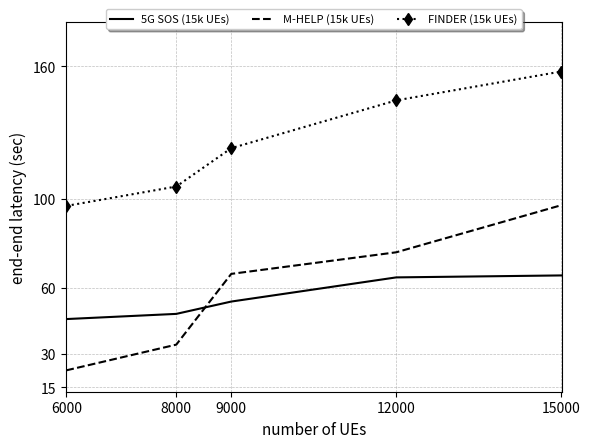

Source code (Python):
import matplotlib.pyplot as plt

from matplotlib import rc

rc('mathtext', default='regular')
# from matplotlib.ticker import ScalarFormatter
# data
eti = (6000,8000,9000,12000,15000)

success_rate_amhelp = (45.82878632,48.16924033,53.7412071,64.65791714,65.5457053)
success_rate_mhelp = (22.65819291,34.2756718,66.24540739,76,97.2629932)
success_rate_finder = (96.95322977,105.7242011,123.0451864,144.6358065,157.6764125)

#latency_amhelp10k = ()
#latency_finder10k = ()
#latency_mhelp10k = ()

#latency_amhelp5k = ()
#latency_mhelp5k = ()
#latency_finder5k = (59.043, 59.7683593, 93.96222378, 95.15357505, 98.08514845, 99.53823033, 138.1712066)

arrayY = (15,30,60,100,160)

# put labels to all data points
# plt.xticks(t)
# Create a subplots and twin axes
f, ax1 = plt.subplots()

# limits
#plt.yscale('symlog')
ax1.set_ylim(13, 180)
ax1.set_xlim(5990,15010)
ax1.grid(color='gray', alpha=0.5, linestyle='dashed', linewidth=0.5)
# ax2.grid(color='gray', alpha=0.5, linestyle='dashed', linewidth=0.5)
# saving and showing fig

ax1.set_xticks(eti)
ax1.set_xticklabels([6000,8000,9000,12000,15000], fontsize=10)
ax1.set_yticks(arrayY)
ax1.set_yticklabels([15,30,60,100,160], fontsize=10)

# legend
lns1 = ax1.plot(eti,success_rate_amhelp, color="black", label='5G SOS (15k UEs)')
lns2 = ax1.plot(eti, success_rate_mhelp, color="black",  linestyle="--", label='M-HELP (15k UEs)')
lns3 = ax1.plot(eti, success_rate_finder, color="black", marker="d",linestyle="dotted", markersize=6, label='FINDER (15k UEs)')
lns = lns1 + lns2 + lns3
      #+ lns4 + lns5 + lns6 + lns7 + lns8 + lns9
# +lns3+lns4
labs = [l.get_label() for l in lns]
ax1.legend(lns, labs, fontsize=8,loc='upper center', bbox_to_anchor=(0.5, 1.05),
          ncol=3, fancybox=True, shadow=True)

# labels
ax1.set_xlabel("number of UEs", fontsize=11)
ax1.set_ylabel(r"end-end latency (sec)", fontsize=11)
# ax2.set_ylabel(r"average messages per node ($D_r$)",fontsize=14)


plt.show()
